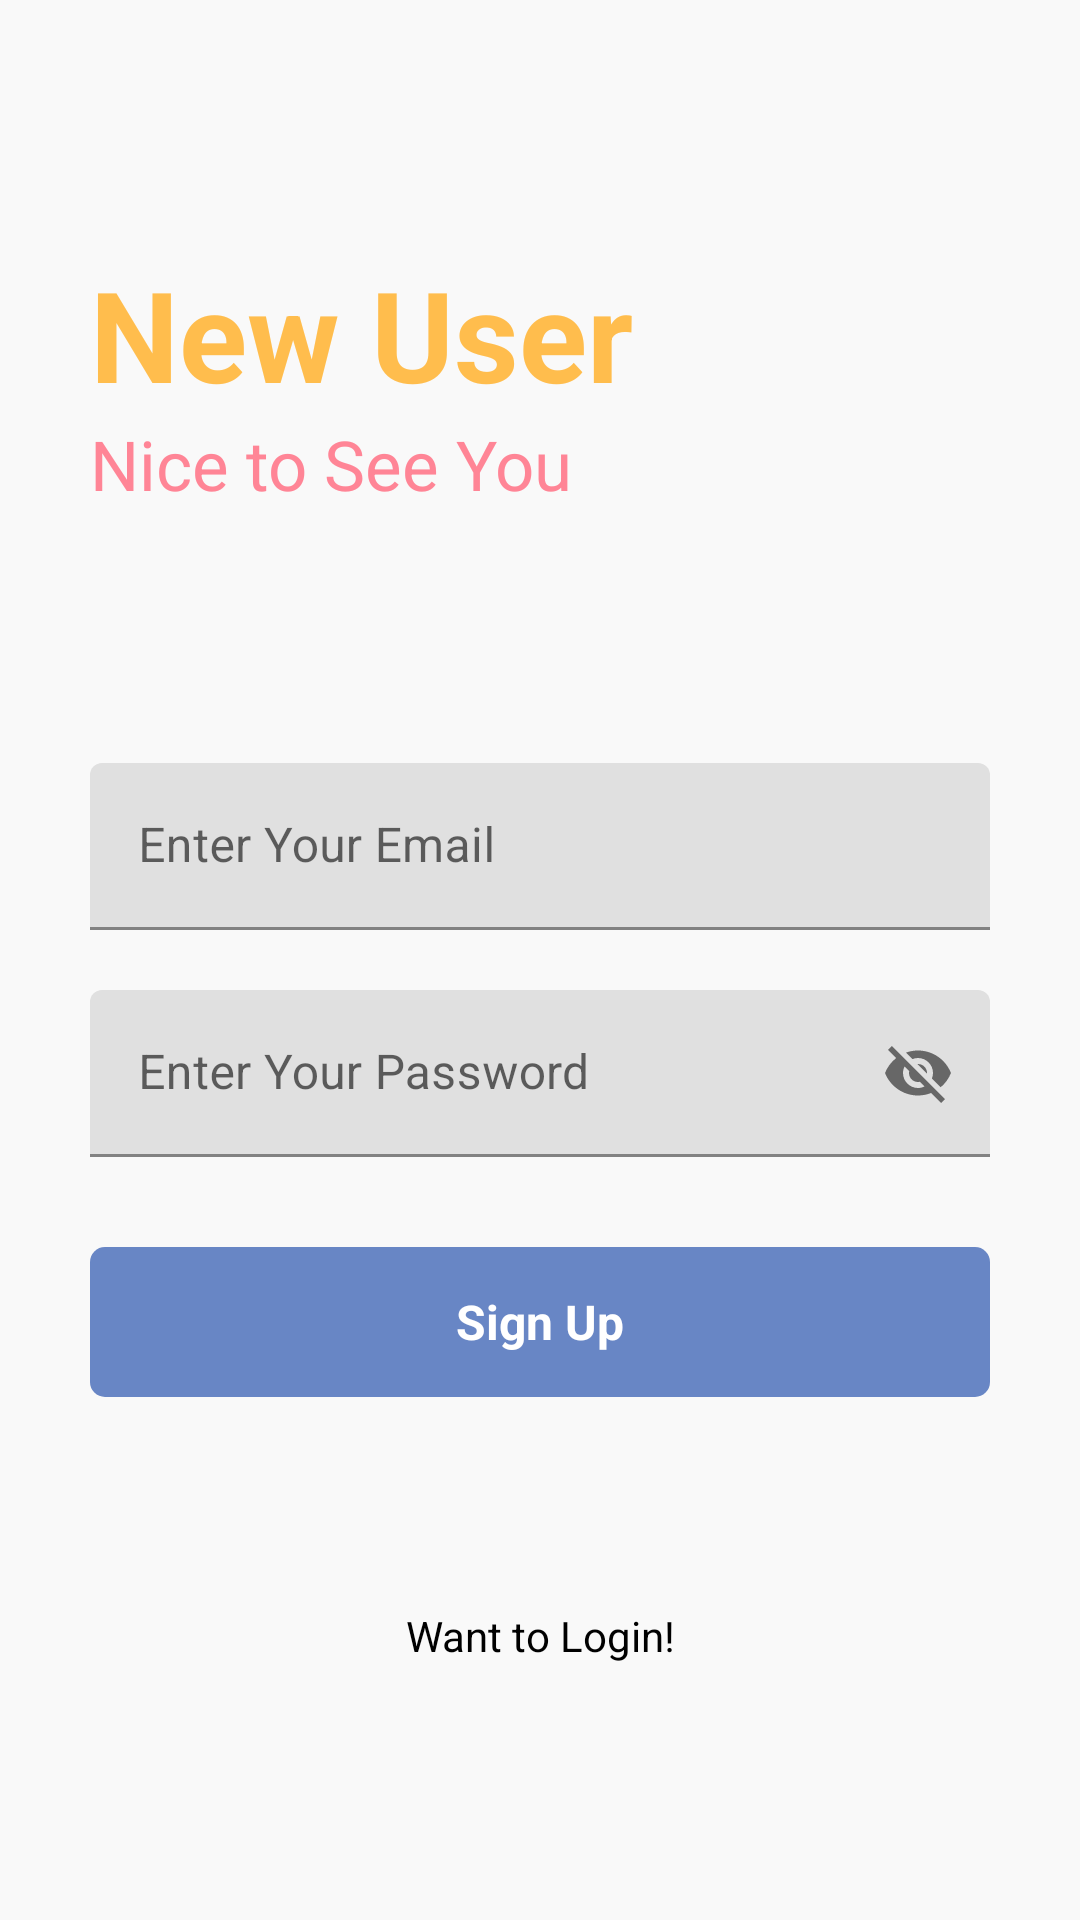

Reconstruct the res/layout file that produces this screen, plus the resources it refers to.
<!-- AndroidManifest.xml: application theme Theme.NotesUas -->
<!-- res/layout/activity_sign_up.xml -->
<?xml version="1.0" encoding="utf-8"?>
<RelativeLayout xmlns:android="http://schemas.android.com/apk/res/android"
    xmlns:app="http://schemas.android.com/apk/res-auto"
    xmlns:tools="http://schemas.android.com/tools"
    android:layout_width="match_parent"
    android:layout_height="match_parent"
    android:background="#f9f9f9"
    tools:context=".SignUp">


    <RelativeLayout
        android:layout_width="match_parent"
        android:layout_height="wrap_content"
        android:id="@+id/centerline2"
        android:layout_centerInParent="true">

    </RelativeLayout>


    <LinearLayout
        android:layout_width="match_parent"
        android:layout_height="wrap_content"
        android:layout_marginLeft="30dp"
        android:layout_marginRight="30dp"
        android:layout_above="@+id/centerline2"
        android:layout_marginBottom="150dp"
        android:orientation="vertical">

        <TextView
            android:layout_width="match_parent"
            android:layout_height="wrap_content"
            android:text="New User"
            android:textSize="42sp"
            android:textColor="#FFBD4D"
            android:textStyle="bold">

        </TextView>

        <TextView
            android:layout_width="match_parent"
            android:layout_height="wrap_content"
            android:text="Nice to See You"
            android:textSize="23sp"
            android:textColor="#FF8596">

        </TextView>

    </LinearLayout>

    <com.google.android.material.textfield.TextInputLayout
        android:layout_width="match_parent"
        android:layout_height="wrap_content"
        android:layout_above="@id/centerline2"
        android:layout_marginBottom="10dp"
        android:id="@+id/email"
        android:layout_marginRight="30dp"
        android:layout_marginLeft="30dp"
        >
        <EditText
            android:layout_width="match_parent"
            android:layout_height="wrap_content"
            android:id="@+id/signupemail"
            android:hint="Enter Your Email"
            android:inputType="textEmailAddress">

        </EditText>
    </com.google.android.material.textfield.TextInputLayout>

    <com.google.android.material.textfield.TextInputLayout
        android:layout_width="match_parent"
        android:layout_height="wrap_content"
        android:layout_below="@id/centerline2"
        android:layout_marginTop="10dp"
        android:id="@+id/password"
        android:layout_marginRight="30dp"
        android:layout_marginLeft="30dp"
        app:passwordToggleEnabled="true"
        >
        <EditText
            android:layout_width="match_parent"
            android:layout_height="wrap_content"
            android:id="@+id/signuppassword"
            android:hint="Enter Your Password"
            tools:ignore="SpeakableTextPresentCheck"
            >

        </EditText>
    </com.google.android.material.textfield.TextInputLayout>

    <RelativeLayout
        android:layout_width="match_parent"
        android:layout_height="50dp"
        android:layout_marginLeft="30dp"
        android:layout_marginRight="30dp"
        android:layout_marginTop="30dp"
        android:background="@drawable/button_design"
        android:layout_below="@id/password"
        android:id="@+id/signup">

        <TextView
            android:layout_width="wrap_content"
            android:layout_height="wrap_content"
            android:textStyle="bold"
            android:layout_marginStart="8dp"
            android:textSize="16sp"
            android:text="Sign Up"
            android:layout_centerInParent="true"
            android:textColor="@color/white">
        </TextView>

    </RelativeLayout>

    <TextView
        android:layout_width="match_parent"
        android:layout_height="wrap_content"
        android:textAlignment="center"
        android:text="Want to Login!"
        android:layout_marginLeft="20dp"
        android:layout_marginRight="20dp"
        android:textColor="@color/black"
        android:layout_below="@id/signup"
        android:id="@+id/gotologin"
        android:layout_marginTop="70dp">
    </TextView>


</RelativeLayout>
<!-- resources referenced by this layout -->
<resources>
  <!-- drawable button_design (drawable) -->
  <?xml version="1.0" encoding="utf-8"?>
  <shape xmlns:android="http://schemas.android.com/apk/res/android">
  
      <solid android:color="#6886c5"></solid>
      <corners android:radius="5dp"></corners>"
  </shape>
  <style name="Theme.NotesUas" parent="Theme.MaterialComponents.DayNight.DarkActionBar">
          
          <item name="colorPrimary">@color/purple_500</item>
          <item name="colorPrimaryVariant">@color/purple_700</item>
          <item name="colorOnPrimary">@color/white</item>
          
          <item name="colorSecondary">@color/teal_200</item>
          <item name="colorSecondaryVariant">@color/teal_700</item>
          <item name="colorOnSecondary">@color/black</item>
          
          <item name="android:statusBarColor">?attr/colorPrimaryVariant</item>
          
      </style>
  <!-- not gathered from this repository: default colours our renderer supplied (Android Studio template values) -->
  <color name="purple_500">#FF6200EE</color>
  <color name="purple_700">#FF3700B3</color>
  <color name="teal_200">#FF03DAC5</color>
  <color name="teal_700">#FF018786</color>
  <color name="black">#FF000000</color>
  <color name="white">#FFFFFFFF</color>
</resources>
